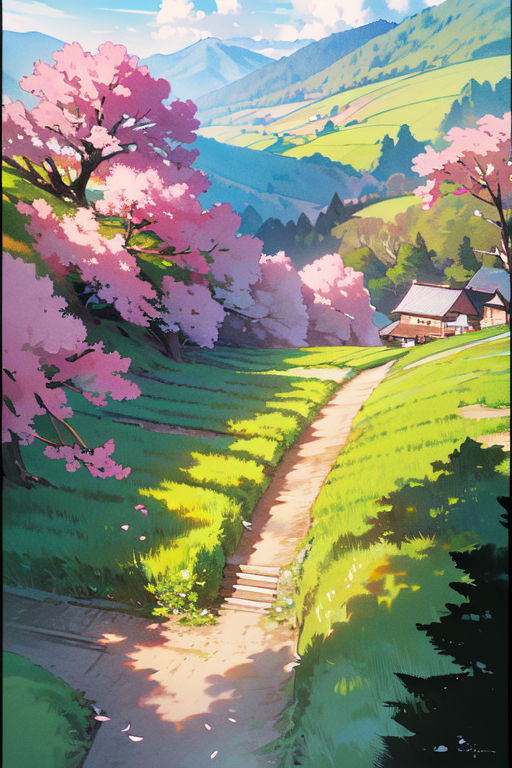
Generation parameters embedded in this image by AUTOMATIC1111 Stable Diffusion web UI or a fork of it (Forge, ...) (PNG 'parameters' text chunk):
(masterpiece:1,2), best quality, masterpiece, highres, original, extremely detailed wallpaper, (Cherry Blossom Forest: 1.5), (Cottage: 1.1), (Green Terraced Fields: 1.1), (Path: 1.25), Spring, cherry blossoms falling, (Clouds: 1.0), (Lake: 1.0), (Extremely detailed CG: 1.2), (8k: 1.1), Aerial view <lora:Ghibli_v4:1>
Negative prompt: nsfw, (worst quality, low quality:1.4), bridge,
Steps: 20, Sampler: DPM++ 2M Karras, CFG scale: 7, Seed: 470777179, Size: 512x768, Model hash: 17277fbe68, Model: Counterfeit-V3.0_fp32